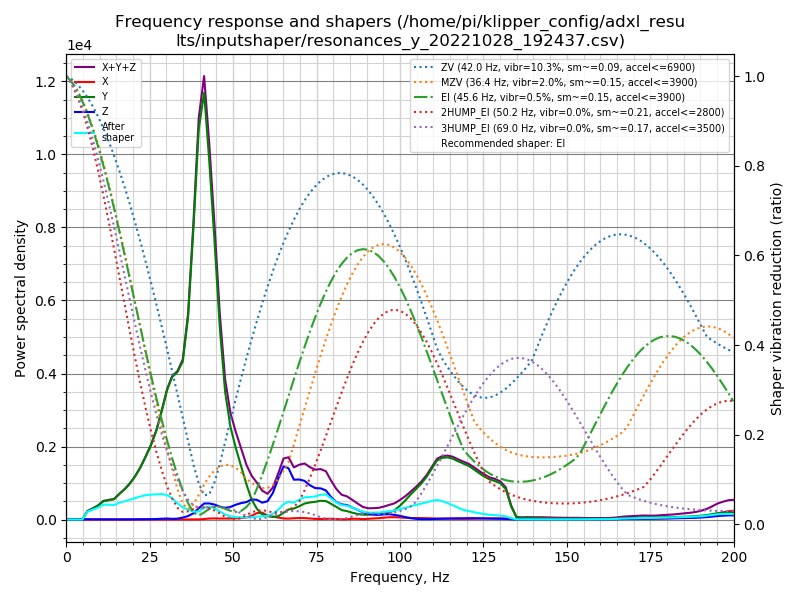

The table this chart was drawn from, first rows:
freq, psd_x, psd_y, psd_z, psd_xyz
0.0, 1.591e+01, 2.879e+02, 4.217e+01, 3.459e+02
1.6, 2.732e+01, 1.834e+02, 6.050e+01, 2.712e+02
3.2, 2.383e+01, 5.333e+01, 5.095e+01, 1.281e+02
4.8, 2.380e+01, 4.401e+02, 5.272e+01, 5.167e+02
6.3, 2.478e+01, 1.403e+03, 5.458e+01, 1.483e+03
7.9, 2.917e+01, 2.374e+03, 5.199e+01, 2.455e+03
9.5, 4.233e+01, 3.616e+03, 5.287e+01, 3.712e+03
11.1, 3.958e+01, 5.619e+03, 5.986e+01, 5.718e+03
12.7, 4.347e+01, 6.783e+03, 6.173e+01, 6.888e+03
14.3, 4.192e+01, 7.994e+03, 6.252e+01, 8.098e+03
15.9, 4.620e+01, 1.118e+04, 6.532e+01, 1.129e+04
17.5, 6.143e+01, 1.457e+04, 7.689e+01, 1.471e+04
19.0, 6.989e+01, 1.869e+04, 9.304e+01, 1.885e+04
20.6, 7.770e+01, 2.435e+04, 1.169e+02, 2.454e+04
22.2, 1.078e+02, 3.171e+04, 1.505e+02, 3.197e+04
23.8, 1.362e+02, 4.107e+04, 2.038e+02, 4.141e+04
25.4, 1.125e+02, 5.204e+04, 2.359e+02, 5.239e+04
27.0, 5.658e+01, 6.597e+04, 3.812e+02, 6.641e+04
28.6, 3.391e+01, 8.510e+04, 6.583e+02, 8.580e+04
30.2, 4.221e+01, 1.073e+05, 8.682e+02, 1.082e+05
31.7, 9.138e+01, 1.240e+05, 6.374e+02, 1.248e+05
33.3, 1.132e+02, 1.348e+05, 8.252e+02, 1.358e+05
34.9, 6.474e+01, 1.514e+05, 1.897e+03, 1.534e+05
36.5, 1.067e+02, 2.030e+05, 3.526e+03, 2.066e+05
38.1, 1.408e+02, 3.042e+05, 6.546e+03, 3.109e+05
39.7, 2.032e+02, 4.255e+05, 1.234e+04, 4.381e+05
41.3, 5.801e+02, 4.840e+05, 1.819e+04, 5.028e+05
42.8, 1.215e+03, 4.239e+05, 1.895e+04, 4.441e+05
44.4, 1.344e+03, 3.408e+05, 1.829e+04, 3.604e+05
46.0, 1.277e+03, 2.423e+05, 1.634e+04, 2.599e+05
47.6, 1.340e+03, 1.665e+05, 1.526e+04, 1.831e+05
49.2, 1.530e+03, 1.250e+05, 1.706e+04, 1.436e+05
50.8, 1.683e+03, 9.973e+04, 2.069e+04, 1.221e+05
52.4, 2.131e+03, 7.646e+04, 2.362e+04, 1.022e+05
54.0, 3.055e+03, 5.196e+04, 2.589e+04, 8.091e+04
55.5, 5.611e+03, 3.083e+04, 3.070e+04, 6.713e+04
57.1, 9.958e+03, 1.695e+04, 3.093e+04, 5.784e+04
58.7, 1.118e+04, 8.133e+03, 2.723e+04, 4.654e+04
60.3, 6.459e+03, 5.810e+03, 3.030e+04, 4.257e+04
61.9, 4.949e+03, 4.335e+03, 4.508e+04, 5.436e+04
63.5, 3.490e+03, 5.843e+03, 7.098e+04, 8.032e+04
65.1, 2.030e+03, 1.195e+04, 9.500e+04, 1.090e+05
66.6, 1.732e+03, 1.834e+04, 9.369e+04, 1.138e+05
68.2, 2.440e+03, 2.059e+04, 7.455e+04, 9.758e+04
69.8, 2.838e+03, 2.548e+04, 7.666e+04, 1.050e+05
71.4, 2.776e+03, 3.130e+04, 7.574e+04, 1.098e+05
73.0, 2.110e+03, 3.426e+04, 6.865e+04, 1.050e+05
74.6, 1.317e+03, 3.631e+04, 6.435e+04, 1.020e+05
76.2, 1.131e+03, 3.919e+04, 6.516e+04, 1.055e+05
77.8, 1.466e+03, 3.940e+04, 6.224e+04, 1.031e+05
79.3, 1.797e+03, 3.424e+04, 4.932e+04, 8.536e+04
80.9, 1.078e+03, 2.817e+04, 3.885e+04, 6.810e+04
82.5, 5.269e+02, 2.139e+04, 3.420e+04, 5.612e+04
84.1, 8.106e+02, 1.936e+04, 3.341e+04, 5.358e+04
85.7, 1.808e+03, 1.620e+04, 2.828e+04, 4.629e+04
87.3, 1.856e+03, 1.336e+04, 2.306e+04, 3.828e+04
88.9, 1.060e+03, 1.177e+04, 1.785e+04, 3.068e+04
90.5, 1.822e+03, 1.206e+04, 1.412e+04, 2.800e+04
92.0, 2.707e+03, 1.353e+04, 1.244e+04, 2.868e+04
93.6, 3.462e+03, 1.448e+04, 1.207e+04, 3.002e+04
... 67 more rows
